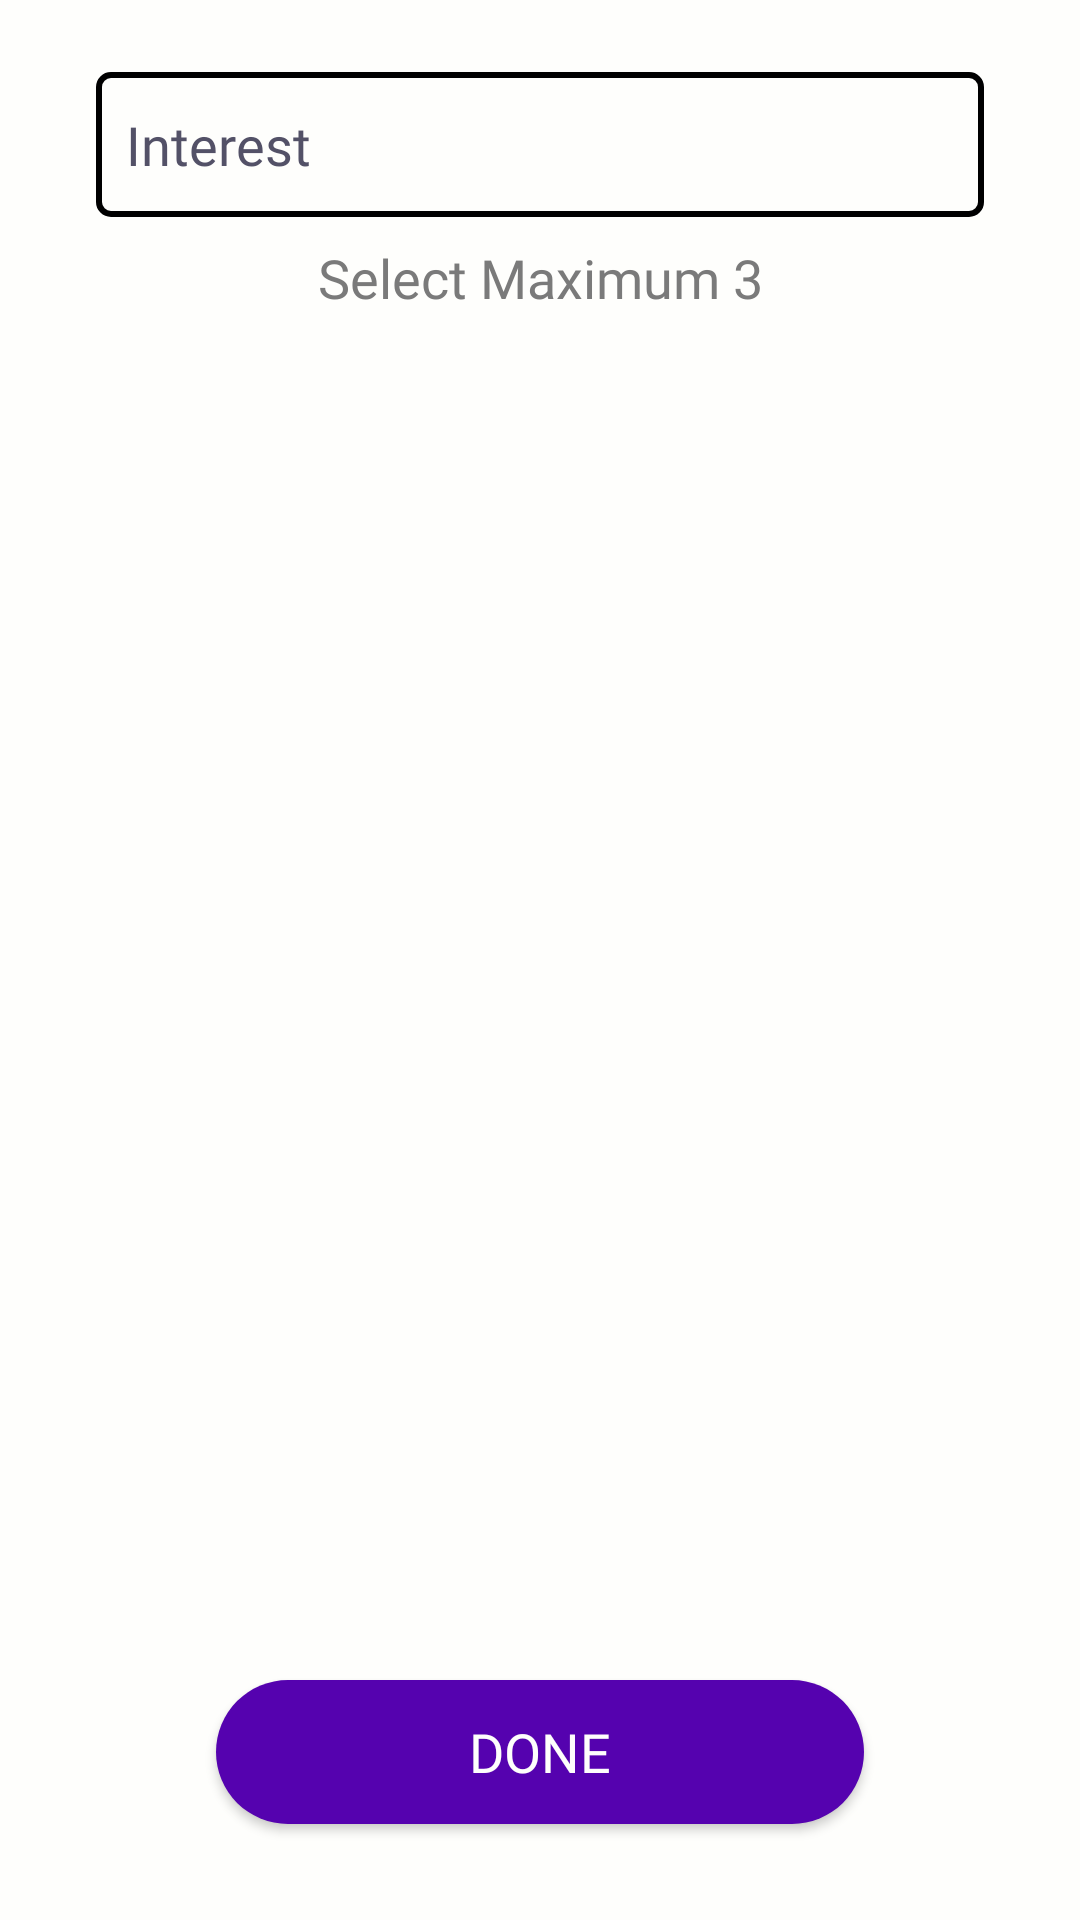

Layout XML and referenced resources for this Android screen:
<!-- AndroidManifest.xml: application theme AppTheme.NoActionBar -->
<!-- res/layout/activity_choose_interest.xml -->
<?xml version="1.0" encoding="utf-8"?>
<androidx.constraintlayout.widget.ConstraintLayout xmlns:android="http://schemas.android.com/apk/res/android"
    xmlns:app="http://schemas.android.com/apk/res-auto"
    xmlns:tools="http://schemas.android.com/tools"
    android:layout_width="match_parent"
    android:layout_height="match_parent"
    android:background="@color/Light"
    tools:context=".ChooseInterest">

    <Button
        android:id="@+id/btnDone"
        android:layout_width="0dp"
        android:layout_height="wrap_content"
        android:layout_marginStart="72dp"
        android:layout_marginEnd="72dp"
        android:layout_marginBottom="32dp"
        android:background="@drawable/rounded_primary_btn"
        android:fontFamily="@font/nunitosemibold"
        android:text="DONE"
        android:textColor="@color/Light"
        android:textSize="18sp"
        app:layout_constraintBottom_toBottomOf="parent"
        app:layout_constraintEnd_toEndOf="parent"
        app:layout_constraintStart_toStartOf="parent" />

    <EditText
        android:id="@+id/editInterest"
        android:layout_width="match_parent"
        android:layout_height="wrap_content"
        android:layout_marginStart="32dp"
        android:layout_marginTop="24dp"
        android:layout_marginEnd="32dp"
        android:background="@drawable/outline_primary_btn"
        android:drawableLeft="@drawable/ic_baseline_sports_esports_24"
        android:drawablePadding="10dp"
        android:fontFamily="@font/nunitoregular"
        android:hint="Interest"
        android:paddingStart="10dp"
        android:paddingTop="12dp"
        android:paddingEnd="16dp"
        android:paddingBottom="12dp"
        android:textColor="@color/Font"
        android:textColorHint="@color/SecondaryDark"
        android:textSize="18sp"
        app:layout_constraintEnd_toEndOf="parent"
        app:layout_constraintStart_toStartOf="parent"
        app:layout_constraintTop_toTopOf="parent" />

    <androidx.recyclerview.widget.RecyclerView
        android:id="@+id/intRecycler"
        android:layout_width="match_parent"
        android:layout_height="0dp"
        android:layout_marginTop="8dp"
        android:layout_marginBottom="24dp"
        app:layout_constraintBottom_toTopOf="@+id/btnDone"
        app:layout_constraintEnd_toEndOf="parent"
        app:layout_constraintStart_toStartOf="parent"
        app:layout_constraintTop_toBottomOf="@+id/textView5" />

    <TextView
        android:id="@+id/textView5"
        android:layout_width="wrap_content"
        android:layout_height="wrap_content"
        android:layout_marginTop="8dp"
        android:fontFamily="@font/nunitoregular"
        android:text="Select Maximum 3"
        android:textColor="@color/Font"
        android:textSize="18sp"
        app:layout_constraintEnd_toEndOf="parent"
        app:layout_constraintStart_toStartOf="parent"
        app:layout_constraintTop_toBottomOf="@+id/editInterest" />
</androidx.constraintlayout.widget.ConstraintLayout>
<!-- resources referenced by this layout -->
<resources>
  <color name="Font">#7A7A7A</color>
  <color name="Light">#FEFEFC</color>
  <color name="SecondaryDark">#535167</color>
  <!-- drawable outline_primary_btn (drawable) -->
  <?xml version="1.0" encoding="utf-8"?>
  <shape xmlns:android="http://schemas.android.com/apk/res/android"
      android:shape="rectangle"
      >
  
      <corners
          android:radius="4dp"/>
      <stroke
          android:width="2dp"
          android:color="@color/black"/>
  
  </shape>
  <!-- drawable rounded_primary_btn (drawable) -->
  <?xml version="1.0" encoding="utf-8"?>
  <shape xmlns:android="http://schemas.android.com/apk/res/android"
      android:shape="rectangle"
      >
      <corners
          android:radius="32dp"/>
      <solid
          android:color="@color/Secondary"/>
  
  </shape>
  <style name="AppTheme.NoActionBar">
          <item name="windowNoTitle">true</item>
          <item name="windowActionBar">false</item>
          <item name="android:windowFullscreen">true</item>
          <item name="android:windowContentOverlay">@null</item>
          <item name="colorPrimaryVariant">@color/SecondaryLight</item>
          <item name="colorOnPrimary">@color/white</item>
      </style>
  <color name="black">#FF000000</color>
  <color name="Secondary">#5502AF</color>
  <color name="SecondaryLight">#F6F8F5</color>
  <color name="white">#FFFFFFFF</color>
</resources>
